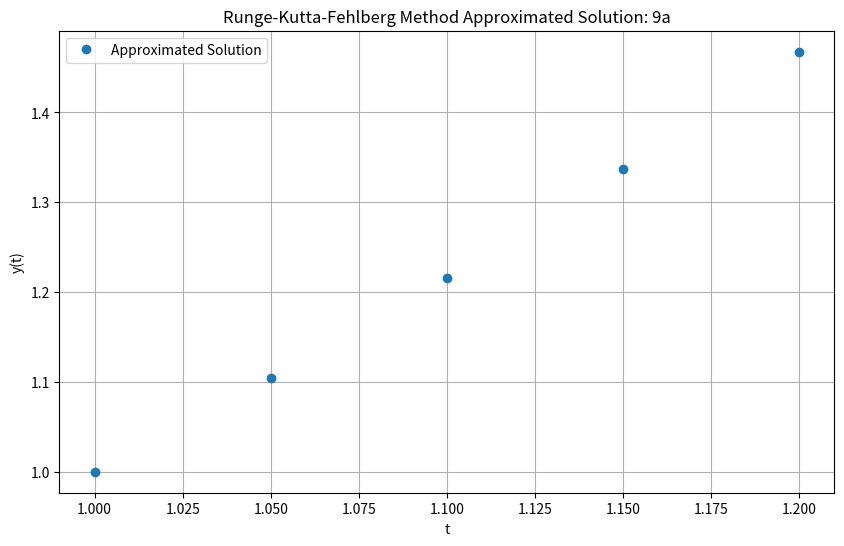
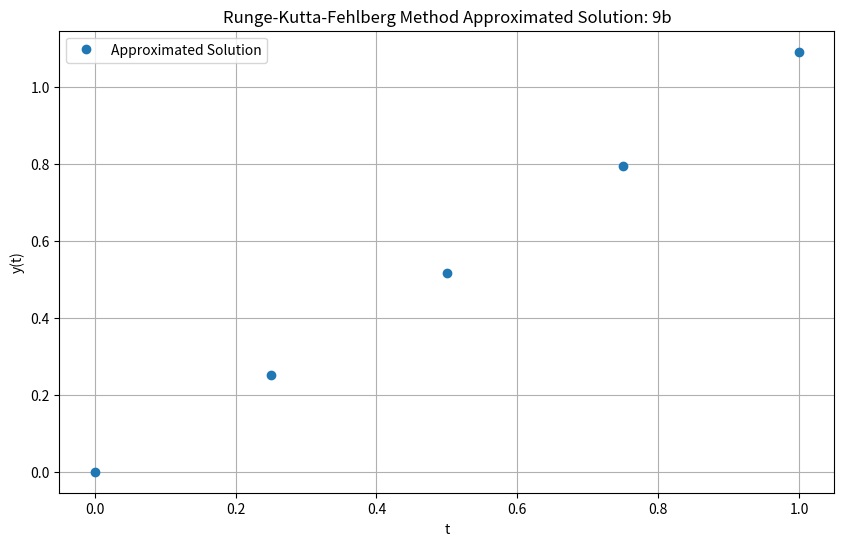

Reproduce these figures in Python, in order.
import math
import matplotlib.pyplot as plt

def plot_array(x_axis, y_axis, title):
    plt.figure(figsize=(10, 6))
    plt.plot(x_axis, y_axis, 'o', label='Approximated Solution')
    plt.xlabel('t')
    plt.ylabel('y(t)')
    plt.title(title)
    plt.legend()
    plt.grid(True)
    plt.savefig(f"P{title[-2:]}.png", transparent=True)

def runge_kutta_fehlberg_method(f, alpha, TOL, a, b, hmax, hmin):
    h = hmax
    y_0 = alpha
    approx_soln_list = [y_0]
    t_values = [a]

    FLAG = True

    while(FLAG):
        t = t_values[-1]
        k_1 = h * f(t, y_0)
        k_2 = h * f(t + h / 4, y_0 + k_1 / 4)
        k_3 = h * f(t + 3 * h / 8, y_0 + 3 * k_1 / 32 + 9 * k_2 / 32)
        k_4 = h * f(t + 12 * h / 13, y_0 + 1932 * k_1 / 2197 - 7200 * k_2 / 2197 + 7296 * k_3 / 2197)
        k_5 = h * f(t + h, y_0 + 439 * k_1 / 216 - 8 * k_2 + 3680 * k_3 / 513 - 845 * k_4 / 4104)
        k_6 = h * f(t + h / 2, y_0 - 8 * k_1 / 27 + 2 * k_2 - 3544 * k_3 / 2565 + 1859 * k_4 / 4104 - 11 * k_5 / 40)

        R = abs(k_1 / 360 - 128 * k_3 / 4275 - 2197 * k_4 / 75240 + k_5 / 50 + 2 * k_6 / 55) / h

        if R <= TOL:
            t += h
            t_values.append(t)
            y_0 += 25 * k_1 / 216 + 1408 * k_3 / 2565 + 2197 * k_4 / 4104 - k_5 / 5.
            approx_soln_list.append(y_0)

        delta = 0.84 * pow(TOL / R, 0.25)
        if delta <= 0.1:
            h = 0.1 * h
        elif delta >= 4:
            h = 4 * h
        else:
            h = delta * h

        if h > hmax:
            h = hmax

        if t >= b:
            FLAG = False
        elif t + h > b:
            h = b - t
        elif h < hmin:
            FLAG = False
            print("Minimum h exceeded.")

    return t_values, approx_soln_list

def f_a(t, y):
    return y * y / (t * t) + y / t

def f_b(t, y):
    return math.sin(t) + math.exp(-t)

t_values_a, approx_soln_a = runge_kutta_fehlberg_method(f_a, 1, 10 ** -4, 1, 1.2, 0.05, 0.02)

print(approx_soln_a)
plot_array(t_values_a, approx_soln_a, "Runge-Kutta-Fehlberg Method Approximated Solution: 9a")

t_values_b, approx_soln_b = runge_kutta_fehlberg_method(f_b, 0, 10 ** -4, 0, 1, 0.25, 0.02)

print(approx_soln_b)
plot_array(t_values_b, approx_soln_b, "Runge-Kutta-Fehlberg Method Approximated Solution: 9b")
